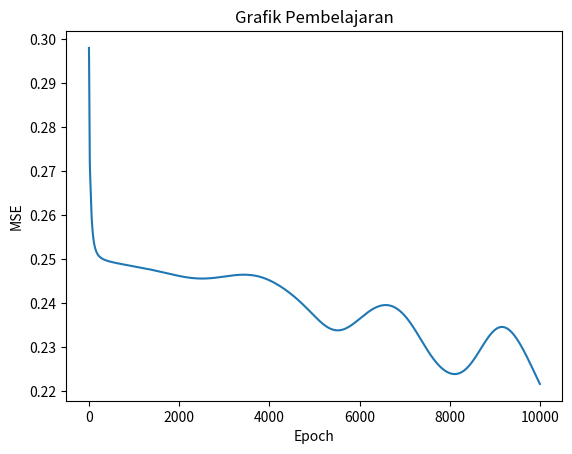

Source code (Python):
# -*- coding: utf-8 -*-
"""nn-backpro-dengan-momentum.ipynb

Automatically generated by Colaboratory.

Original file is located at
    https://colab.research.google.com/<link-removed>
"""

import numpy as np

# Fungsi aktivasi sigmoid
def sigmoid(x):
    return 1 / (1 + np.exp(-x))

# Derivatif dari fungsi sigmoid
def sigmoid_derivative(x):
    return sigmoid(x) * (1 - sigmoid(x))

# Inisialisasi bobot secara acak
def initialize_weights(input_size, hidden_size, output_size):
    W1 = np.random.randn(hidden_size, input_size)
    b1 = np.random.randn(hidden_size, 1)
    W2 = np.random.randn(output_size, hidden_size)
    b2 = np.random.randn(output_size, 1)

    weights = {"W1": W1, "b1": b1, "W2": W2, "b2": b2}
    return weights

# Fungsi feedforward
def feedforward(X, weights):
    W1 = weights["W1"]
    b1 = weights["b1"]
    W2 = weights["W2"]
    b2 = weights["b2"]

    Z1 = np.dot(W1, X) + b1
    A1 = sigmoid(Z1)
    Z2 = np.dot(W2, A1) + b2
    A2 = sigmoid(Z2)

    activations = {"A1": A1, "A2": A2}
    return activations

# Fungsi backpropagation
def backpropagation(X, Y, activations, weights, learning_rate, momentum):
    A1 = activations["A1"]
    A2 = activations["A2"]
    W2 = weights["W2"]

    dZ2 = A2 - Y
    dW2 = np.dot(dZ2, A1.T) / X.shape[1]
    db2 = np.mean(dZ2, axis=1, keepdims=True)

    dZ1 = np.dot(W2.T, dZ2) * sigmoid_derivative(A1)
    dW1 = np.dot(dZ1, X.T) / X.shape[1]
    db1 = np.mean(dZ1, axis=1, keepdims=True)

    # Update bobot dan bias dengan momentum
    dW2_prev = weights.get("dW2_prev", 0)
    db2_prev = weights.get("db2_prev", 0)
    dW1_prev = weights.get("dW1_prev", 0)
    db1_prev = weights.get("db1_prev", 0)

    dW2_prev = momentum * dW2_prev + (1 - momentum) * dW2
    db2_prev = momentum * db2_prev + (1 - momentum) * db2
    dW1_prev = momentum * dW1_prev + (1 - momentum) * dW1
    db1_prev = momentum * db1_prev + (1 - momentum) * db1

    weights["W2"] -= learning_rate * dW2_prev
    weights["b2"] -= learning_rate * db2_prev
    weights["W1"] -= learning_rate * dW1_prev
    weights["b1"] -= learning_rate * db1_prev

    weights["dW2_prev"] = dW2_prev
    weights["db2_prev"] = db2_prev
    weights["dW1_prev"] = dW1_prev
    weights["db1_prev"] = db1_prev

    return weights

# Fungsi untuk menghitung MSE
def compute_mse(X, Y, weights):
    activations = feedforward(X, weights)
    A2 = activations["A2"]
    mse = np.mean((A2 - Y) ** 2)
    return mse

# Algoritma pembelajaran
def train(X, Y, hidden_size, max_epoch, target_error, learning_rate, momentum):
    input_size = X.shape[0]
    output_size = Y.shape[0]

    weights = initialize_weights(input_size, hidden_size, output_size)
    epoch = 0
    mse = float("inf")
    mse_history = []

    while epoch < max_epoch and mse > target_error:
        epoch += 1
        mse = 0

        for i in range(X.shape[1]):
            x = X[:, i].reshape(-1, 1)
            y = Y[:, i].reshape(-1, 1)

            activations = feedforward(x, weights)
            weights = backpropagation(x, y, activations, weights, learning_rate, momentum)

            mse += compute_mse(x, y, weights)

        mse /= X.shape[1]
        mse_history.append(mse)

        print("Epoch {}: MSE = {}".format(epoch, mse))

    return weights, mse_history

# Contoh penggunaan
X = np.array([[0, 0, 1, 1], [0, 1, 0, 1]])
Y = np.array([[0, 1, 1, 0]])

hidden_size = 3
max_epoch = 10000
target_error = 0.01
learning_rate = 0.1
momentum = 0.97

weights, mse_history = train(X, Y, hidden_size, max_epoch, target_error, learning_rate, momentum)

# Prediksi
activations = feedforward(X, weights)
predictions = np.round(activations["A2"])
print("Prediksi: {}".format(predictions))

# Plot grafik pembelajaran
import matplotlib.pyplot as plt

plt.plot(range(len(mse_history)), mse_history)
plt.xlabel("Epoch")
plt.ylabel("MSE")
plt.title("Grafik Pembelajaran")
plt.show()